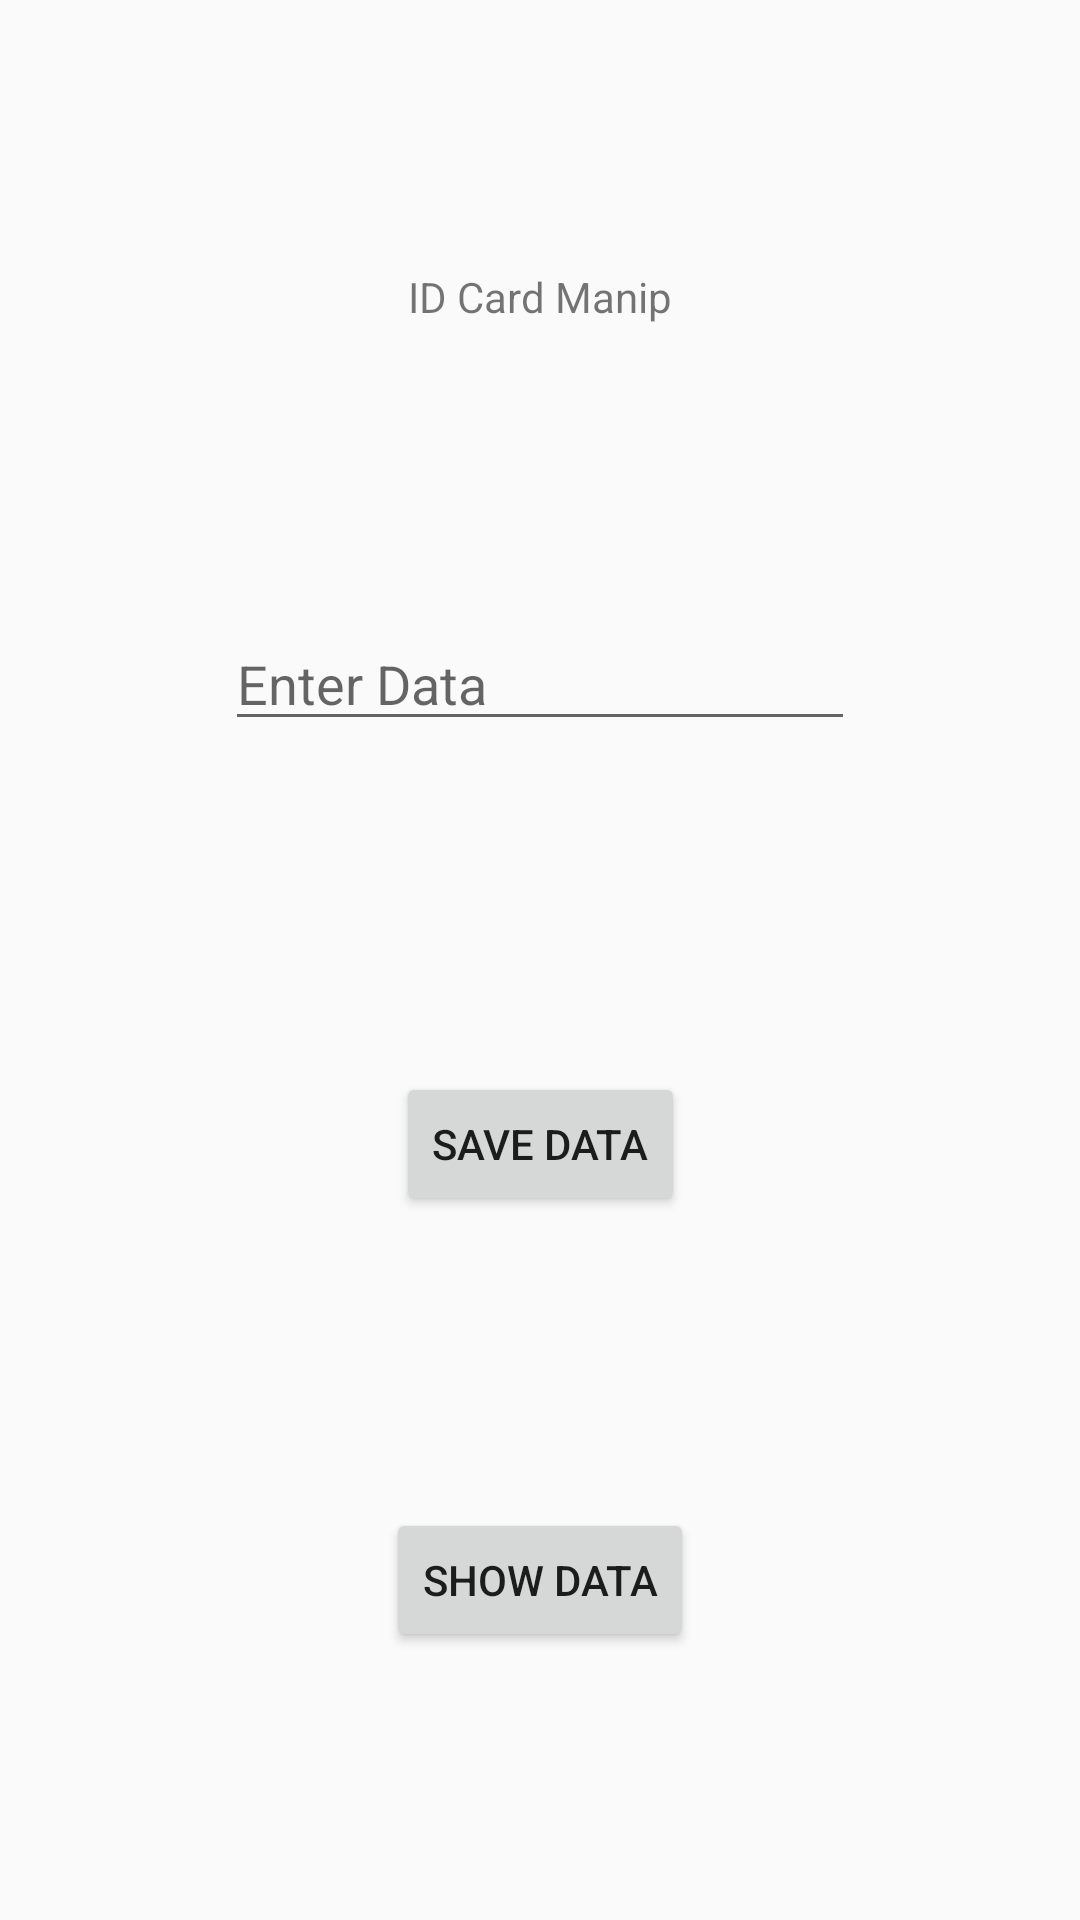

Reconstruct the res/layout file that produces this screen, plus the resources it refers to.
<!-- AndroidManifest.xml: application theme AppTheme -->
<!-- res/layout/activity_sdcard.xml -->
<?xml version="1.0" encoding="utf-8"?>
<android.support.constraint.ConstraintLayout xmlns:android="http://schemas.android.com/apk/res/android"
    xmlns:app="http://schemas.android.com/apk/res-auto"
    xmlns:tools="http://schemas.android.com/tools"
    android:layout_width="match_parent"
    android:layout_height="match_parent"
    android:minHeight="179dp"
    tools:context="generisches.lab.trial.SDCard">

    <TextView
        android:id="@+id/textView7"
        android:layout_width="wrap_content"
        android:layout_height="wrap_content"
        android:layout_marginBottom="8dp"
        android:layout_marginEnd="8dp"
        android:layout_marginStart="8dp"
        android:layout_marginTop="8dp"
        android:text="ID Card Manip"
        app:layout_constraintBottom_toTopOf="@+id/textEnter"
        app:layout_constraintEnd_toEndOf="parent"
        app:layout_constraintStart_toStartOf="parent"
        app:layout_constraintTop_toTopOf="parent" />

    <EditText
        android:id="@+id/textEnter"
        android:layout_width="wrap_content"
        android:layout_height="wrap_content"
        android:layout_marginBottom="21dp"
        android:layout_marginEnd="8dp"
        android:layout_marginStart="8dp"
        android:layout_marginTop="8dp"
        android:ems="10"
        android:hint="Enter Data"
        android:inputType="textPersonName"
        app:layout_constraintBottom_toTopOf="@+id/saveButton"
        app:layout_constraintEnd_toEndOf="parent"
        app:layout_constraintStart_toStartOf="parent"
        app:layout_constraintTop_toBottomOf="@+id/textView7" />

    <Button
        android:id="@+id/saveButton"
        android:layout_width="wrap_content"
        android:layout_height="wrap_content"
        android:layout_marginBottom="8dp"
        android:layout_marginEnd="8dp"
        android:layout_marginStart="8dp"
        android:layout_marginTop="8dp"
        android:text="Save Data"
        app:layout_constraintBottom_toTopOf="@+id/showData"
        app:layout_constraintEnd_toEndOf="parent"
        app:layout_constraintStart_toStartOf="parent"
        app:layout_constraintTop_toBottomOf="@+id/textEnter" />

    <Button
        android:id="@+id/showData"
        android:layout_width="wrap_content"
        android:layout_height="wrap_content"
        android:layout_marginBottom="8dp"
        android:layout_marginEnd="8dp"
        android:layout_marginStart="8dp"
        android:layout_marginTop="8dp"
        android:text="Show Data"
        app:layout_constraintBottom_toBottomOf="parent"
        app:layout_constraintEnd_toEndOf="parent"
        app:layout_constraintStart_toStartOf="parent"
        app:layout_constraintTop_toBottomOf="@+id/saveButton" />
</android.support.constraint.ConstraintLayout>
<!-- resources referenced by this layout -->
<resources>
  <style name="AppTheme" parent="Theme.AppCompat.Light.DarkActionBar">
          
          <item name="colorPrimary">@color/colorPrimary</item>
          <item name="colorPrimaryDark">@color/colorPrimaryDark</item>
          <item name="colorAccent">@color/colorAccent</item>
      </style>
  <color name="colorPrimary">#222222</color>
  <color name="colorPrimaryDark">#000000</color>
  <color name="colorAccent">#987654</color>
</resources>
